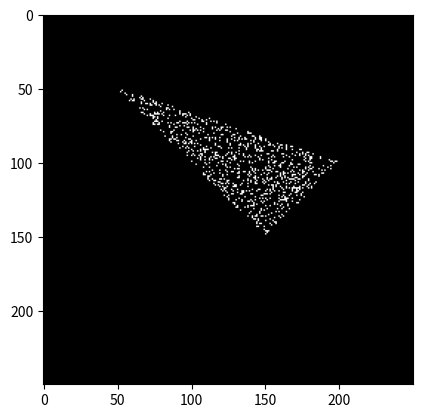

The script that saved this image:
import numpy as np
from matplotlib import pyplot as plt

def practice_main():
    imgh, imgw = 250, 250
    n_samples = 2000
    img = np.zeros((imgh, imgw), dtype=np.uint8)

    alpha = np.random.rand(n_samples)
    beta = np.random.rand(n_samples)

    P = np.array([50, 50])
    PQ = np.array([150, 50])
    PR = np.array([100, 100])

    #tri = P[:, np.newaxis] + alpha*(1-beta)*PQ[:,np.newaxis] + beta*PR[:, np.newaxis]
    v = alpha + beta <= 1
    tri= P[:, np.newaxis] + alpha[v]*PQ[:, np.newaxis] + beta[v]*PR[:, np.newaxis]


    x, y =tri.astype(np.int32)

    img[y, x] = 255
    plt.imshow(img, cmap='gray')
    plt.show()

if __name__ == '__main__':
    practice_main()